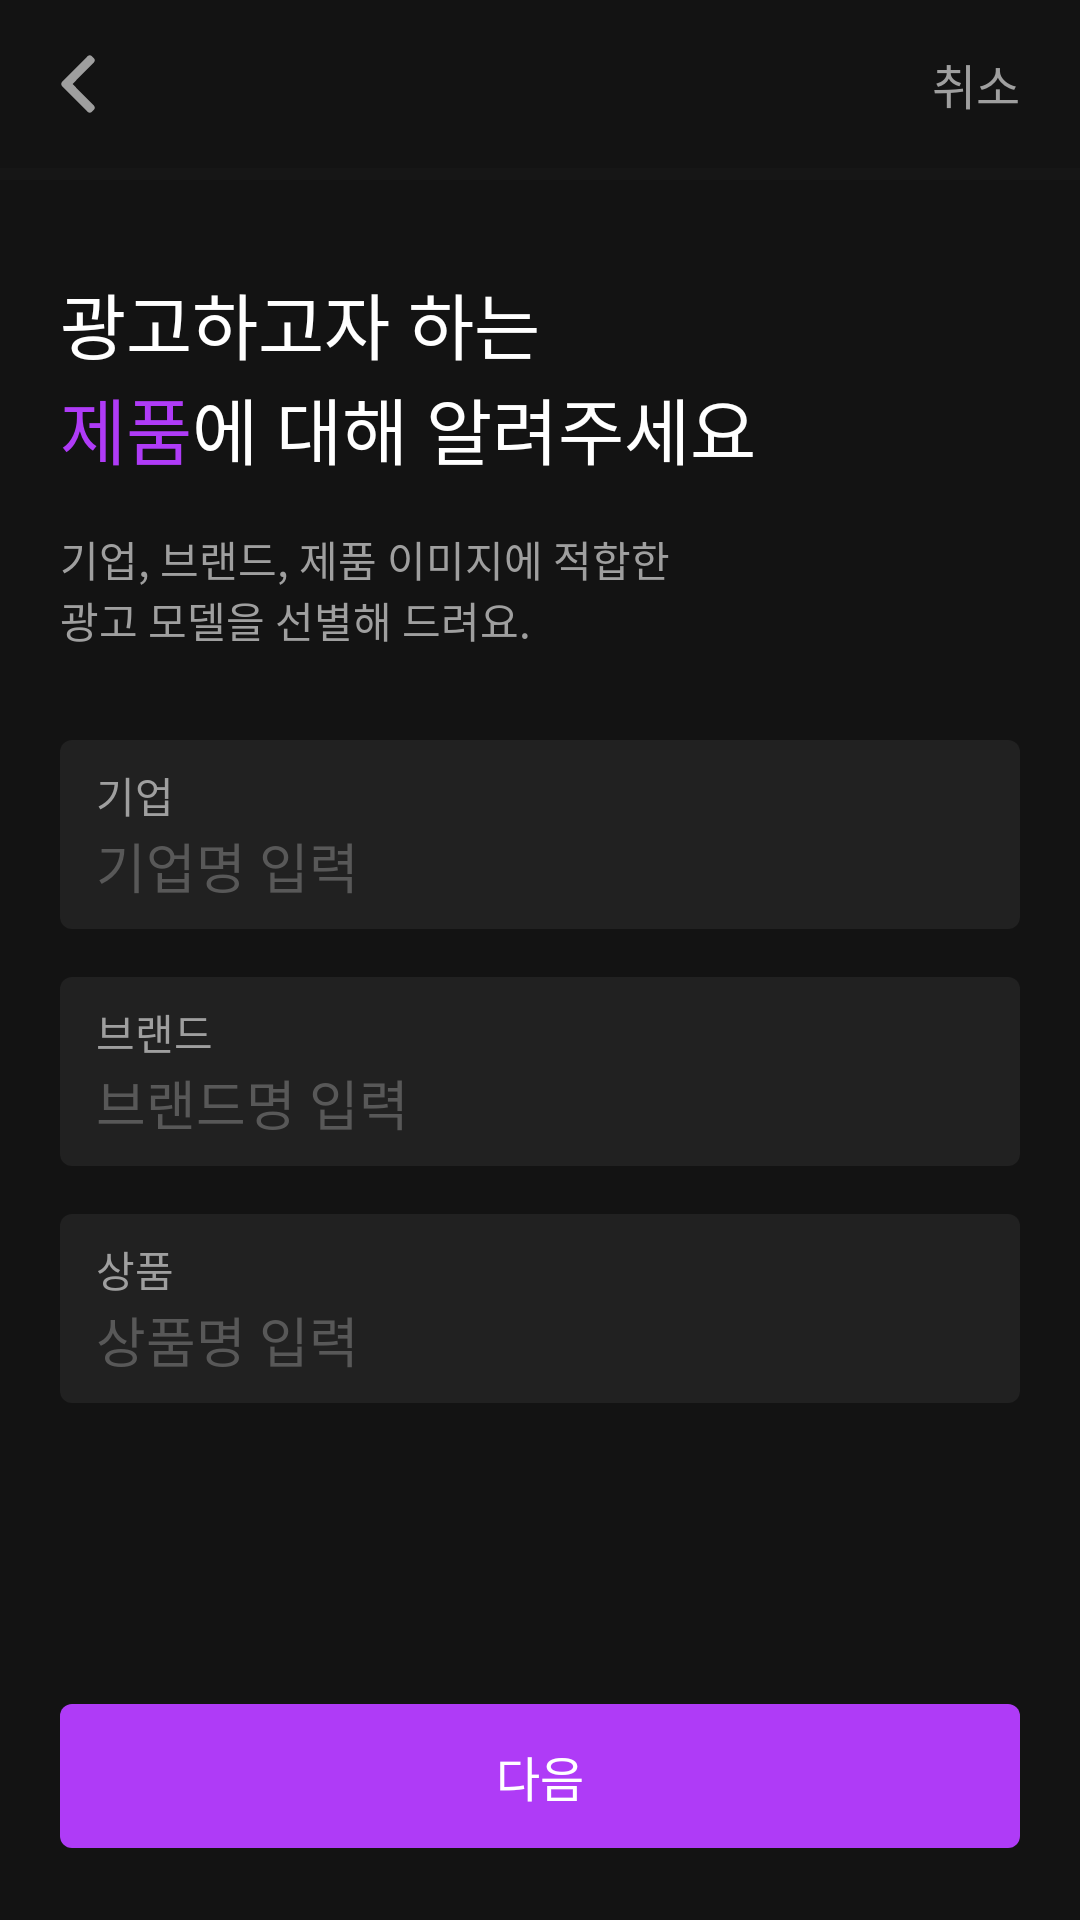

Write the Android layout XML for this screen, with the resource values it uses.
<!-- AndroidManifest.xml: application theme Theme.Soullive -->
<!-- res/layout/fragment_input_step1.xml -->
<?xml version="1.0" encoding="utf-8"?>
<androidx.constraintlayout.widget.ConstraintLayout xmlns:android="http://schemas.android.com/apk/res/android"
    xmlns:app="http://schemas.android.com/apk/res-auto"
    xmlns:tools="http://schemas.android.com/tools"
    android:layout_width="match_parent"
    android:layout_height="match_parent"
    android:background="@color/grey_900"
    tools:context=".ui.input.InputStep1Fragment">

    <com.google.android.material.appbar.MaterialToolbar
        android:id="@+id/step1_toolbar"
        android:layout_width="0dp"
        android:layout_height="?attr/actionBarSize"
        app:layout_constraintEnd_toEndOf="parent"
        app:layout_constraintStart_toStartOf="parent"
        app:layout_constraintTop_toTopOf="parent"
        app:navigationIcon="@drawable/ic_arrow_left" />

    <TextView
        android:id="@+id/step1_cancle"
        android:layout_width="wrap_content"
        android:layout_height="wrap_content"
        android:layout_marginEnd="20dp"
        android:text="@string/cancel"
        android:textColor="@color/grey_150"
        android:textSize="16sp"
        app:layout_constraintBottom_toBottomOf="@id/step1_toolbar"
        app:layout_constraintEnd_toEndOf="parent"
        app:layout_constraintTop_toTopOf="parent" />

    <ProgressBar
        android:id="@+id/progress_horizontal"
        style="?android:attr/progressBarStyleHorizontal"
        android:layout_width="match_parent"
        android:layout_height="4dp"
        android:max="400"
        android:progressBackgroundTint="@color/grey_700"
        android:progressTint="@color/purple_400"
        app:layout_constraintTop_toBottomOf="@id/step1_toolbar" />

    <TextView
        android:id="@+id/tv_step1_title1"
        android:layout_width="wrap_content"
        android:layout_height="wrap_content"
        android:layout_marginStart="20dp"
        android:layout_marginTop="30dp"
        android:fontFamily="@font/pretendard_bold"
        android:text="@string/광고하고자_하는"
        android:textColor="@color/white"
        android:textSize="24sp"
        app:layout_constraintStart_toStartOf="parent"
        app:layout_constraintTop_toBottomOf="@id/progress_horizontal" />

    <TextView
        android:id="@+id/tv_step1_title2"
        android:layout_width="wrap_content"
        android:layout_height="wrap_content"
        android:layout_marginStart="20dp"
        android:fontFamily="@font/pretendard_bold"
        android:text="@string/제품"
        android:textColor="@color/purple_400"
        android:textSize="24sp"
        app:layout_constraintStart_toStartOf="parent"
        app:layout_constraintTop_toBottomOf="@id/tv_step1_title1" />

    <TextView
        android:id="@+id/tv_step1_title3"
        android:layout_width="wrap_content"
        android:layout_height="wrap_content"
        android:fontFamily="@font/pretendard_bold"
        android:text="@string/에_대해_알려주세요"
        android:textColor="@color/white"
        android:textSize="24sp"
        app:layout_constraintStart_toEndOf="@id/tv_step1_title2"
        app:layout_constraintTop_toBottomOf="@id/tv_step1_title1" />

    <TextView
        android:id="@+id/tv_step1_script"
        android:layout_width="match_parent"
        android:layout_height="wrap_content"
        android:layout_marginStart="20dp"
        android:layout_marginTop="16dp"
        android:layout_marginEnd="20dp"
        android:fontFamily="@font/pretendard_medium"
        android:text="@string/기업_브랜드_제품_이미지에_적합한_광고_모델을_선별해_드려요"
        android:textColor="@color/grey_150"
        android:textSize="14sp"
        app:layout_constraintStart_toStartOf="parent"
        app:layout_constraintTop_toBottomOf="@id/tv_step1_title2" />


    <androidx.constraintlayout.widget.ConstraintLayout
        android:id="@+id/input1"
        android:layout_width="match_parent"
        android:layout_height="wrap_content"
        android:layout_marginHorizontal="20dp"
        android:layout_marginTop="30dp"
        android:background="@drawable/bg_btn_input_selector"
        android:paddingHorizontal="12dp"
        android:paddingVertical="8dp"
        app:layout_constraintEnd_toEndOf="parent"
        app:layout_constraintStart_toStartOf="parent"
        app:layout_constraintTop_toBottomOf="@id/tv_step1_script">

        <TextView
            android:id="@+id/tv_input1"
            android:layout_width="wrap_content"
            android:layout_height="wrap_content"
            android:text="@string/기업"
            android:textColor="@color/grey_150"
            app:layout_constraintStart_toStartOf="parent"
            app:layout_constraintTop_toTopOf="parent" />

        <EditText
            android:id="@+id/et_input1"
            android:layout_width="wrap_content"
            android:layout_height="wrap_content"
            android:background="@null"
            android:hint="@string/기업명_입력"
            android:inputType="text"
            android:theme="@style/EditTextDefault"
            app:layout_constraintStart_toStartOf="parent"
            app:layout_constraintTop_toBottomOf="@id/tv_input1" />

        <ImageButton
            android:id="@+id/btn_tv_delete1"
            android:layout_width="wrap_content"
            android:layout_height="wrap_content"
            android:layout_marginStart="12dp"
            android:layout_marginEnd="8dp"
            android:background="@drawable/ic_delete"
            android:visibility="invisible"
            app:layout_constraintBottom_toBottomOf="parent"
            app:layout_constraintEnd_toEndOf="parent"
            app:layout_constraintTop_toTopOf="parent" />

    </androidx.constraintlayout.widget.ConstraintLayout>

    <androidx.constraintlayout.widget.ConstraintLayout
        android:id="@+id/input2"
        android:layout_width="match_parent"
        android:layout_height="wrap_content"
        android:layout_marginHorizontal="20dp"
        android:layout_marginTop="16dp"
        android:background="@drawable/bg_btn_input_selector"
        android:paddingHorizontal="12dp"
        android:paddingVertical="8dp"
        app:layout_constraintEnd_toEndOf="parent"
        app:layout_constraintStart_toStartOf="parent"
        app:layout_constraintTop_toBottomOf="@id/input1">

        <TextView
            android:id="@+id/tv_input2"
            android:layout_width="wrap_content"
            android:layout_height="wrap_content"
            android:text="@string/브랜드"
            android:textColor="@color/grey_150"
            app:layout_constraintStart_toStartOf="parent"
            app:layout_constraintTop_toTopOf="parent" />

        <EditText
            android:id="@+id/et_input2"
            android:layout_width="wrap_content"
            android:layout_height="wrap_content"
            android:background="@null"
            android:hint="@string/브랜드명_입력"
            android:inputType="text"
            android:theme="@style/EditTextDefault"
            app:layout_constraintStart_toStartOf="parent"
            app:layout_constraintTop_toBottomOf="@id/tv_input2" />

        <ImageButton
            android:id="@+id/btn_tv_delete2"
            android:layout_width="wrap_content"
            android:layout_height="wrap_content"
            android:layout_marginStart="12dp"
            android:layout_marginEnd="8dp"
            android:background="@drawable/ic_delete"
            android:visibility="invisible"
            app:layout_constraintBottom_toBottomOf="parent"
            app:layout_constraintEnd_toEndOf="parent"
            app:layout_constraintTop_toTopOf="parent" />

    </androidx.constraintlayout.widget.ConstraintLayout>

    <androidx.constraintlayout.widget.ConstraintLayout
        android:id="@+id/input3"
        android:layout_width="match_parent"
        android:layout_height="wrap_content"
        android:layout_marginHorizontal="20dp"
        android:layout_marginTop="16dp"
        android:background="@drawable/bg_btn_input_selector"
        android:paddingHorizontal="12dp"
        android:paddingVertical="8dp"
        app:layout_constraintEnd_toEndOf="parent"
        app:layout_constraintStart_toStartOf="parent"
        app:layout_constraintTop_toBottomOf="@id/input2">

        <TextView
            android:id="@+id/tv_input3"
            android:layout_width="wrap_content"
            android:layout_height="wrap_content"
            android:text="@string/상품"
            android:textColor="@color/grey_150"
            app:layout_constraintStart_toStartOf="parent"
            app:layout_constraintTop_toTopOf="parent" />

        <EditText
            android:id="@+id/et_input3"
            android:layout_width="wrap_content"
            android:layout_height="wrap_content"
            android:background="@null"
            android:hint="@string/상품명_입력"
            android:inputType="text"
            android:theme="@style/EditTextDefault"
            app:layout_constraintStart_toStartOf="parent"
            app:layout_constraintTop_toBottomOf="@id/tv_input3" />

        <ImageButton
            android:id="@+id/btn_tv_delete3"
            android:layout_width="wrap_content"
            android:layout_height="wrap_content"
            android:layout_marginStart="12dp"
            android:layout_marginEnd="8dp"
            android:background="@drawable/ic_delete"
            android:visibility="invisible"
            app:layout_constraintBottom_toBottomOf="parent"
            app:layout_constraintEnd_toEndOf="parent"
            app:layout_constraintTop_toTopOf="parent" />
    </androidx.constraintlayout.widget.ConstraintLayout>


    <androidx.appcompat.widget.AppCompatButton
        android:id="@+id/btn_step1_next"
        android:layout_width="0dp"
        android:layout_height="wrap_content"
        android:layout_marginHorizontal="20dp"
        android:layout_marginVertical="24dp"
        android:background="@drawable/bg_btn_target_next_selector"
        android:fontFamily="@font/pretendard_medium"
        android:gravity="center"
        android:text="@string/next_btn"
        android:textColor="@color/white"
        android:textSize="16sp"
        app:layout_constraintBottom_toBottomOf="parent"
        app:layout_constraintEnd_toEndOf="parent"
        app:layout_constraintStart_toStartOf="parent" />

</androidx.constraintlayout.widget.ConstraintLayout>
<!-- resources referenced by this layout -->
<resources>
  <color name="grey_150">#9F9F9F</color>
  <color name="grey_700">#212121</color>
  <color name="grey_900">#131313</color>
  <color name="purple_400">#AF3BF7</color>
  <color name="white">#FFFFFFFF</color>
  <!-- drawable bg_btn_input_selector (drawable) -->
  <?xml version="1.0" encoding="utf-8"?>
  <selector xmlns:android="http://schemas.android.com/apk/res/android">
      <item android:drawable="@drawable/bg_btn_input_pressed" android:state_pressed="true" />
      <item android:drawable="@drawable/bg_grey700_4dp" />
  </selector>
  <!-- drawable bg_btn_target_next_selector (drawable) -->
  <?xml version="1.0" encoding="utf-8"?>
  <selector xmlns:android="http://schemas.android.com/apk/res/android">
      <item android:drawable="@drawable/bg_purple400_4dp" android:state_enabled="true" />
      <item android:drawable="@drawable/bg_grey700_4dp" />
  </selector>
  <!-- drawable ic_arrow_left (drawable) -->
  <vector xmlns:android="http://schemas.android.com/apk/res/android"
      android:width="24dp"
      android:height="24dp"
      android:viewportWidth="24"
      android:viewportHeight="24">
    <path
        android:pathData="M13.2,2.717C13.591,2.322 14.229,2.322 14.621,2.717L15.302,3.405C15.689,3.794 15.689,4.423 15.302,4.812L8.179,12L15.302,19.188C15.689,19.577 15.689,20.206 15.302,20.595L14.621,21.283C14.229,21.678 13.591,21.678 13.2,21.283L4.698,12.704C4.311,12.314 4.311,11.686 4.698,11.296L13.2,2.717Z"
        android:fillColor="#9F9F9F"
        android:fillType="evenOdd"/>
  </vector>
  <!-- drawable ic_delete (drawable) -->
  <vector xmlns:android="http://schemas.android.com/apk/res/android"
      android:width="18dp"
      android:height="18dp"
      android:viewportWidth="18"
      android:viewportHeight="18">
      <path
          android:fillColor="#737373"
          android:fillType="evenOdd"
          android:pathData="M9,16.5C13.142,16.5 16.5,13.142 16.5,9C16.5,4.858 13.142,1.5 9,1.5C4.858,1.5 1.5,4.858 1.5,9C1.5,13.142 4.858,16.5 9,16.5ZM7.148,6.352C6.928,6.133 6.572,6.133 6.352,6.352C6.133,6.572 6.133,6.928 6.352,7.148L8.205,9L6.352,10.852C6.133,11.072 6.133,11.428 6.352,11.648C6.572,11.867 6.928,11.867 7.148,11.648L9,9.795L10.852,11.648C11.072,11.867 11.428,11.867 11.648,11.648C11.867,11.428 11.867,11.072 11.648,10.852L9.796,9L11.648,7.148C11.867,6.928 11.867,6.572 11.648,6.352C11.428,6.133 11.072,6.133 10.852,6.352L9,8.205L7.148,6.352Z" />
  </vector>
  <string name="cancel">취소</string>
  <string name="next_btn">다음</string>
  <style name="EditTextDefault" parent="Widget.AppCompat.EditText">
          <item name="android:editTextColor">@color/white</item>
          <item name="android:textColorHighlight">@color/purple_400</item>
          <item name="android:textColorHint">@color/grey_300</item>
          <item name="android:textCursorDrawable">@drawable/cursor_drawable</item>
      </style>
  <style name="Theme.Soullive" parent="Theme.MaterialComponents.DayNight.NoActionBar">
          <item name="colorPrimary">@color/grey_900</item>
          <item name="colorPrimaryVariant">@color/grey_900</item>
          <item name="colorOnPrimary">@color/white</item>
      </style>
  <!-- drawable bg_btn_input_pressed (drawable) -->
  <?xml version="1.0" encoding="utf-8"?>
  <shape xmlns:android="http://schemas.android.com/apk/res/android">
      <solid android:color="@color/grey_800" />
      <stroke android:width="1dp" android:color="@color/grey_300" />
      <corners android:radius="4dp" />
  </shape>
  <!-- drawable bg_grey700_4dp (drawable) -->
  <?xml version="1.0" encoding="utf-8"?>
  <shape xmlns:android="http://schemas.android.com/apk/res/android">
      <solid android:color="@color/grey_700" />
      <corners android:radius="4dp" />
  </shape>
  <!-- drawable bg_purple400_4dp (drawable) -->
  <?xml version="1.0" encoding="utf-8"?>
  <shape xmlns:android="http://schemas.android.com/apk/res/android">
      <solid android:color="@color/purple_400" />
      <corners android:radius="4dp" />
  </shape>
  <color name="grey_300">#585858</color>
  <color name="grey_800">#191919</color>
</resources>
